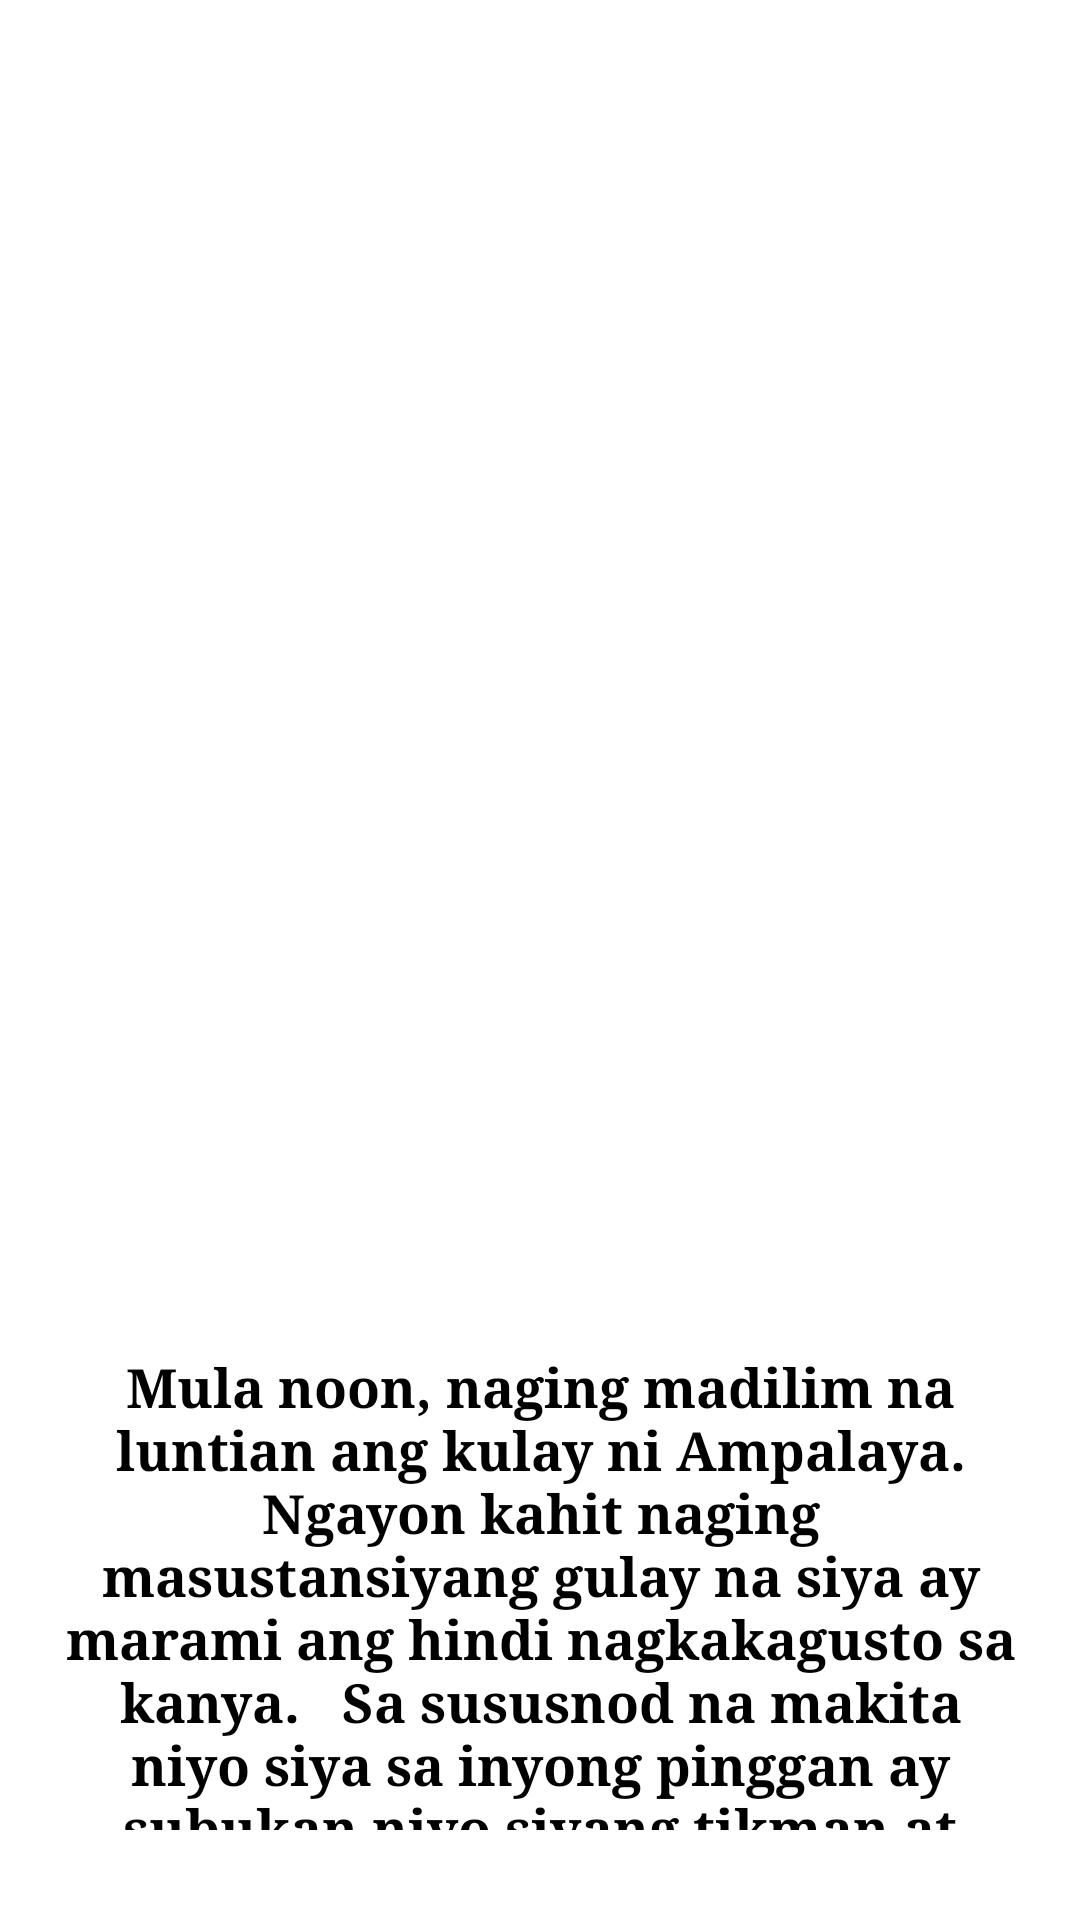

Reconstruct the res/layout file that produces this screen, plus the resources it refers to.
<!-- AndroidManifest.xml: application theme Theme.InteractiveStoryBook -->
<!-- res/layout/activity_page9.xml -->
<?xml version="1.0" encoding="utf-8"?>
<LinearLayout xmlns:android="http://schemas.android.com/apk/res/android"
    xmlns:tools="http://schemas.android.com/tools"
    android:layout_width="match_parent"
    android:layout_height="match_parent"
    android:orientation="vertical"
    android:gravity="center"
    android:background="@drawable/sampu"
    tools:context=".Page7">



    <TextView
        android:layout_width="match_parent"
        android:layout_height="wrap_content"
        android:text="Mula noon, naging madilim na luntian ang kulay ni Ampalaya. Ngayon kahit naging masustansiyang gulay na siya ay marami ang hindi nagkakagusto sa kanya.   Sa sususnod na makita niyo siya sa inyong pinggan ay subukan niyo siyang tikman at patawarin sa kanyang mga kasalanan."
        android:textSize = "18dp"
        android:paddingRight="20dp"
        android:paddingLeft="20dp"
        android:layout_marginTop="450dp"
        android:layout_marginBottom="30dp"
        android:textAlignment="center"
        android:id="@+id/page9"
        android:textStyle="bold"
        android:fontFamily="times"
        android:gravity="center"
        android:textColor="@color/black" />

    <Button
        android:layout_width="wrap_content"
        android:layout_height="wrap_content"
        android:layout_marginTop="0dp"
        android:layout_marginBottom="-50dp"
        android:layout_marginLeft="20dp"
        android:onClick="goToPage6"
        android:layout_marginRight="150dp"
        android:text="BACK"
        android:backgroundTint="#8AAA8E"
        android:textColor="@color/black"/>


    <Button
        android:layout_width="wrap_content"
        android:layout_height="wrap_content"
        android:layout_marginLeft="150dp"
        android:layout_marginRight="20dp"
        android:onClick="goToPage8"
        android:text="NEXT"
        android:backgroundTint="#8DAE93"
        android:textColor="@color/black"/>

</LinearLayout>
<!-- resources referenced by this layout -->
<resources>

  <!-- not gathered from this repository: default colours our renderer supplied (Android Studio template values) -->
  <color name="black">#FF000000</color>
</resources>
